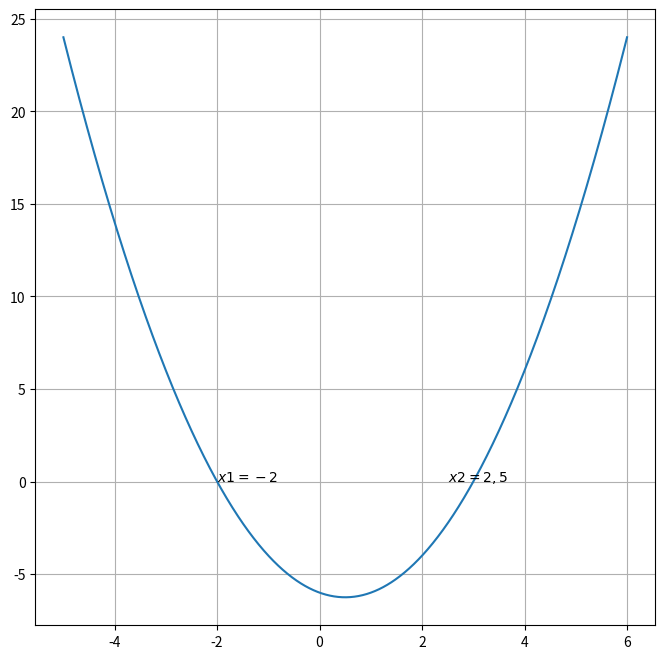

Write the Python code that produced this figure.
import numpy as np
import matplotlib.pyplot as plt

x = np.arange(-5, 6.01, 0.01)
plt.figure(figsize=(8, 8))
plt.plot(x, x*x - x - 6)
plt.grid(True)
plt.text(-2, 0, r"$x{1} = -2$")
plt.text(2.5, 0, r"$x{2} = 2,5$")
plt.show()
